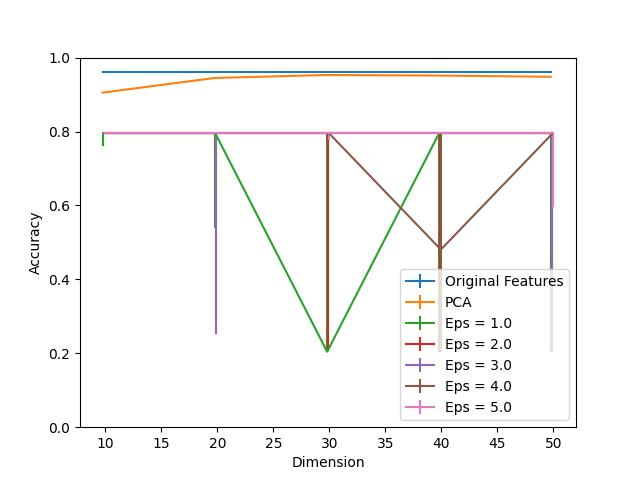

The table this chart was drawn from, first rows:
Dimension, PCA, Eps = 1.0, Eps = 1.0 25, Eps = 1.0 75, Eps = 2.0, Eps = 2.0 25, Eps = 2.0 75, Eps = 3.0, Eps = 3.0 25, Eps = 3.0 75, Eps = 4.0, Eps = 4.0 25, Eps = 4.0 75, Eps = 5.0, Eps = 5.0 25, Eps = 5.0 75, Original Features
10, 0.9052, 0.7958, 0.03485, 0.0, 0.7958, 0.0, 0.0, 0.7958, 0.0, 0.0, 0.7958, 0.0, 0.0, 0.7958, 0.0, 0.0, 0.9611
20, 0.9449, 0.7958, 0.2577, 0.0, 0.7958, 0.5113, 0.0, 0.7958, 0.5438, 0.0, 0.7958, 0.0, 0.0, 0.7958, 0.0, 0.0, 0.9611
30, 0.953, 0.2042, 0.0, 0.5916, 0.7958, 0.5908, 0.0, 0.7958, 0.0, 0.0, 0.7958, 0.0, 0.0, 0.7958, 0.01945, 0.0, 0.9611
40, 0.9514, 0.7958, 0.5916, 0.0, 0.7958, 0.5916, 0.0, 0.7958, 0.0, 0.0, 0.4806, 0.2763, 0.3152, 0.7958, 0.001621, 0.0, 0.9611
50, 0.9481, 0.7958, 0.5916, 0.0, 0.7958, 0.5916, 0.0, 0.7958, 0.5851, 0.0, 0.7958, 0.1021, 0.0, 0.7958, 0.2002, 0.0, 0.9611
